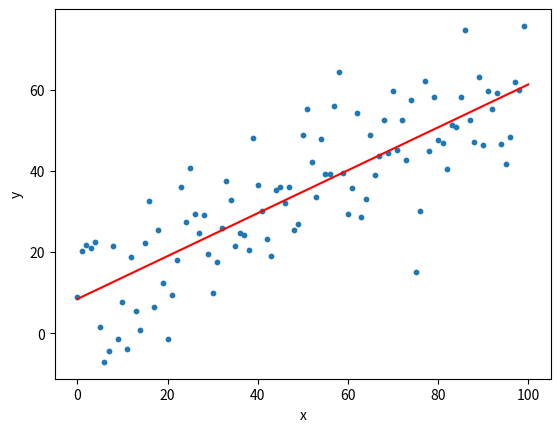

This chart was generated by the following Python code:
# 一元线性回归
from matplotlib import pyplot as plt
import numpy as np


def get_w(x, y):
    """计算w"""
    x_avg = np.mean(x)
    m = len(x)
    w1 = 0  # 分子
    w2_left = 0  # 分母左部分
    w2_right = 0  # 分母右部分
    for i in range(m):
        w1 = w1 + y[i] * (x[i] - x_avg)
    for i in range(m):
        w2_left = w2_left + x[i] * x[i]
    w2_right = (1 / m) * (m * x_avg) ** 2
    w = round(w1 / (w2_left - w2_right), 4)
    return w


def get_b(x, y, w):
    """计算b"""
    m = len(x)
    b = 0
    for i in range(m):
        b = b + y[i] - w * x[i]
    b = round(b / m, 4)
    return b


if __name__ == "__main__":
    N = 100  # 样本个数
    x = np.arange(N)
    y = [0.5 * i + 10 + np.random.randn() * 10 for i in x]
    w = get_w(x, y)
    b = get_b(x, y, w)

    plt.scatter(x, y, s=10)  # 绘制样本点
    x1 = 0
    x2 = N
    plt.plot([x1, x2], [w * x1 + b, w * x2 + b], color="red")  # 绘制线性回归函数
    plt.xlabel("x")
    plt.ylabel("y")
    plt.show()
